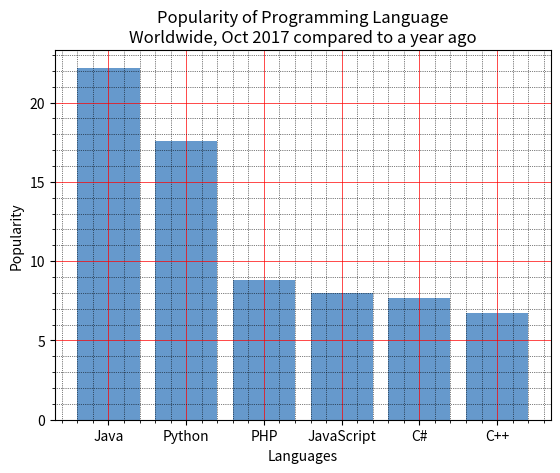

Recreate this plot in Python.
import matplotlib.pyplot as plt

x = ['Java', 'Python', 'PHP', 'JavaScript', 'C#', 'C++']
popularity = [22.2, 17.6, 8.8, 8, 7.7, 6.7]
x_pos = [i for i, _ in enumerate(x)]

plt.bar(x_pos, popularity, color=(0.4, 0.6, 0.8, 1.0))

plt.xlabel("Languages")
plt.ylabel("Popularity")
plt.title("Popularity of Programming Language\n" + "Worldwide, Oct 2017 compared to a year ago")
plt.xticks(x_pos, x)
plt.minorticks_on()
plt.grid(which='major', linestyle='-', linewidth='0.5', color='red')
plt.grid(which='minor', linestyle=':', linewidth='0.5', color='black')
plt.show()

